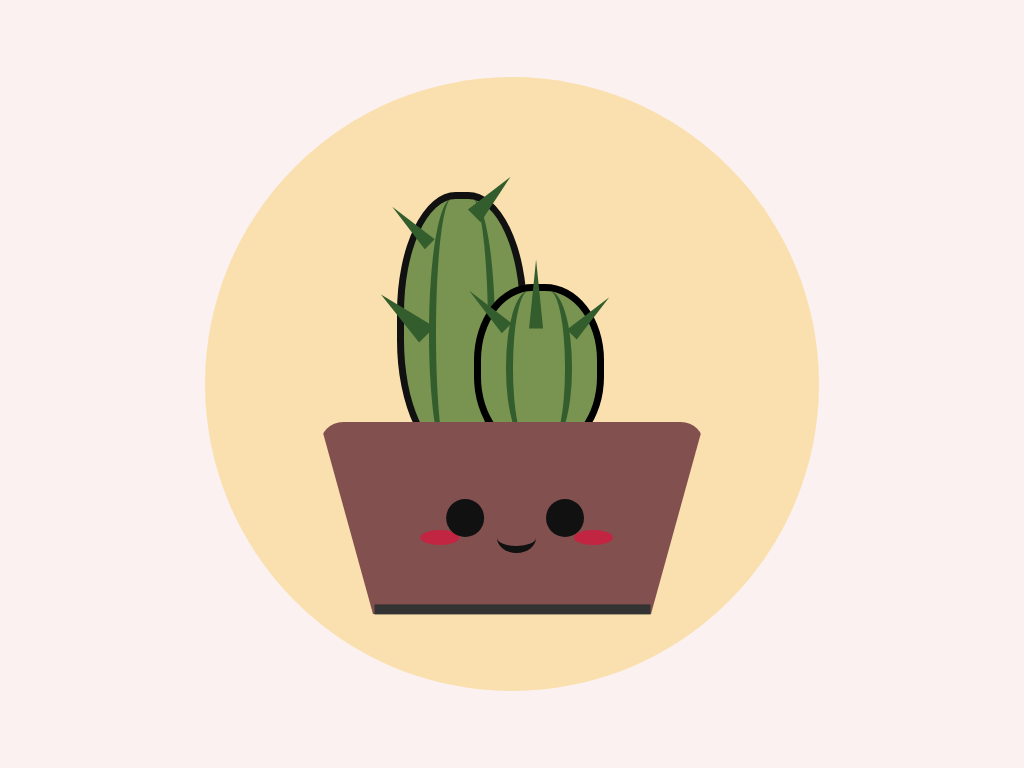

Write a web page that renders exactly this picture using CSS.

<!-- file: index.html -->
<!DOCTYPE html>
<html lang="en">
<head>
    <meta charset="UTF-8">
    <meta http-equiv="X-UA-Compatible" content="IE=edge">
    <meta name="viewport" content="width=device-width, initial-scale=1.0">
    <link rel="stylesheet" href="style.css">
    <title>Document</title>
</head>
<body>
    
    <div class="canvas">
        <div class="circle">

            <div class="cacti">
                <div class="pricks"></div>
            </div>
            
            <div class="cacti-small">
                <div class="pricks-right"></div>
            </div>
            
            <div class="pot">
                <div class="eyes"></div>
                <div class="cheecks"></div>
                <div class="mouth"></div>
            </div>
            
        </div>
    </div>

</body>
</html>

/* file: style.css */
/* 
    #fcf1f1 - background
    #f9e0ae - circle
    #835050 - pot
    #799351 - cactus
    #335d2d - caclus lines
*/

* {
  margin: 0;
  padding: 0;
  box-sizing: border-box;
}

/* 
  ===============
    Background
  ===============
*/
.canvas {
  position: relative;
  display: flex;
  justify-content: center;
  align-items: center;
  background-color: #fcf1f1;
  width: 100%;
  height: 100vh;
}

.circle {
  position: relative;
  display: flex;
  justify-content: center;
  align-content: center;
  width: 80vmin;
  height: 80vmin;
  border-radius: 50%;
  background: #f9e0ae;
}

/* 
  =============
    Pot Head
  =============
*/

.pot {
  position: absolute;
  border-bottom: 25vmin solid #835050;
  border-left: 7vmin solid transparent;
  border-right: 7vmin solid transparent;
  height: 0px;
  width: 50vmin;
  bottom: 10vmin;
  transform: rotate(180deg);
  border-radius: 3vmin;
}

.pot::after {
  content: "";
  position: absolute;
  width: 36vmin;
  height: 1.25vmin;
  background: #333;
  transform: rotate(-180deg);
}

.eyes {
  position: absolute;
  width: 5vmin;
  height: 5vmin;
  background: #111;
  border-radius: 50%;
  bottom: -15vmin;
  right: 22.5vmin;
  box-shadow: 13vmin 0 #111;
  animation: blink 1s infinite;
}

/* 
  ==============================
    Adding Blinking Animation
  ==============================
*/

@keyframes blink {
  0% {
    transform: scale(1, 0.1);
  }
  100% {
    transform: scale(1, 1);
  }
}

.cheecks {
  position: absolute;
  width: 5vmin;
  height: 2vmin;
  top: 9vmin;
  left: 5vmin;
  background: crimson;
  border-radius: 50%;
  opacity: 0.7;
  box-shadow: 20vmin 0 crimson;
  z-index: -1;
}

/* 
  ============
    Cacti-1
  ============
*/

.mouth {
  position: absolute;
  width: 5vmin;
  height: 4vmin;
  top: 8vmin;
  left: 15vmin;
  border-radius: 50%;
  background: transparent;
  border-top: 1vmin solid #111;
}

.cacti {
  position: absolute;
  width: 17vmin;
  height: 35vmin;
  top: 15vmin;
  left: 25vmin;
  background: #799351;
  border-radius: 45%;
  border: 1vmin solid #111;
}

.cacti::before {
  content: "";
  position: absolute;
  width: 5vmin;
  height: 35vmin;
  left: 6vmin;
  background: transparent;
  border-radius: 50%;
  border-right: 1vmin solid #335d2d;
}

.cacti::after {
  content: "";
  position: absolute;
  width: 5vmin;
  height: 35vmin;
  right: 6vmin;
  background: transparent;
  border-radius: 50%;
  border-left: 1vmin solid #335d2d;
}

/* 
  ============
    Cacti-2
  ============
*/

.cacti-small {
  position: absolute;
  width: 17vmin;
  height: 22vmin;
  top: 27vmin;
  right: 28vmin;
  background: #799351;
  border: 1vmin solid #000;
  border-radius: 45%;
}

.cacti-small::before {
  content: "";
  position: absolute;
  width: 5vmin;
  height: 20vmin;
  left: 6vmin;
  background: transparent;
  border-radius: 50%;
  border-right: 1vmin solid #335d2d;
}

.cacti-small::after {
  content: "";
  position: absolute;
  width: 5vmin;
  height: 20vmin;
  right: 5vmin;
  right: 6vmin;
  background: transparent;
  border-radius: 50%;
  border-left: 1vmin solid #335d2d;
}

/* 
  ===================
    Pricks Cacti-1
  ===================
*/

.pricks {
  position: absolute;
  width: 0;
  height: 0;
  border-left: 1vmin solid transparent;
  border-right: 1vmin solid transparent;
  border-bottom: 7vmin solid #335d2d;
  transform: rotate(-45deg);
}

.pricks::before {
  content: "";
  position: absolute;
  width: 0;
  height: 0;
  top: 5vmin;
  left: 9vmin;
  border-left: 1vmin solid transparent;
  border-right: 1.5vmin solid transparent;
  border-bottom: 7vmin solid #335d2d;
  transform: rotate(90deg);
}

.pricks::after {
  content: "";
  position: absolute;
  width: 0;
  height: 0;
  top: 7vmin;
  left: -10vmin;
  border-left: 1vmin solid transparent;
  border-right: 2vmin solid transparent;
  border-bottom: 8vmin solid #335d2d;
}

/* 
  ===================
    Pricks Cacti-2
  ===================
*/

.pricks-right {
  position: absolute;
  width: 0;
  height: 0;
  top: -1vmin;
  border-left: 1vmin solid transparent;
  border-right: 1vmin solid transparent;
  border-bottom: 7vmin solid #335d2d;
  transform: rotate(-45deg);
}

.pricks-right::before {
  content: "";
  position: absolute;
  width: 0;
  height: 0;
  top: 10vmin;
  left: 8vmin;
  border-left: 1vmin solid transparent;
  border-right: 1vmin solid transparent;
  border-bottom: 7vmin solid #335d2d;
  transform: rotate(90deg);
}

.pricks-right::after {
  content: "";
  position: absolute;
  width: 0;
  height: 0;
  top: 2vmin;
  left: 5vmin;
  border-left: 1vmin solid transparent;
  border-right: 1vmin solid transparent;
  border-bottom: 9vmin solid #335d2d;
  transform: rotate(45deg);
}
